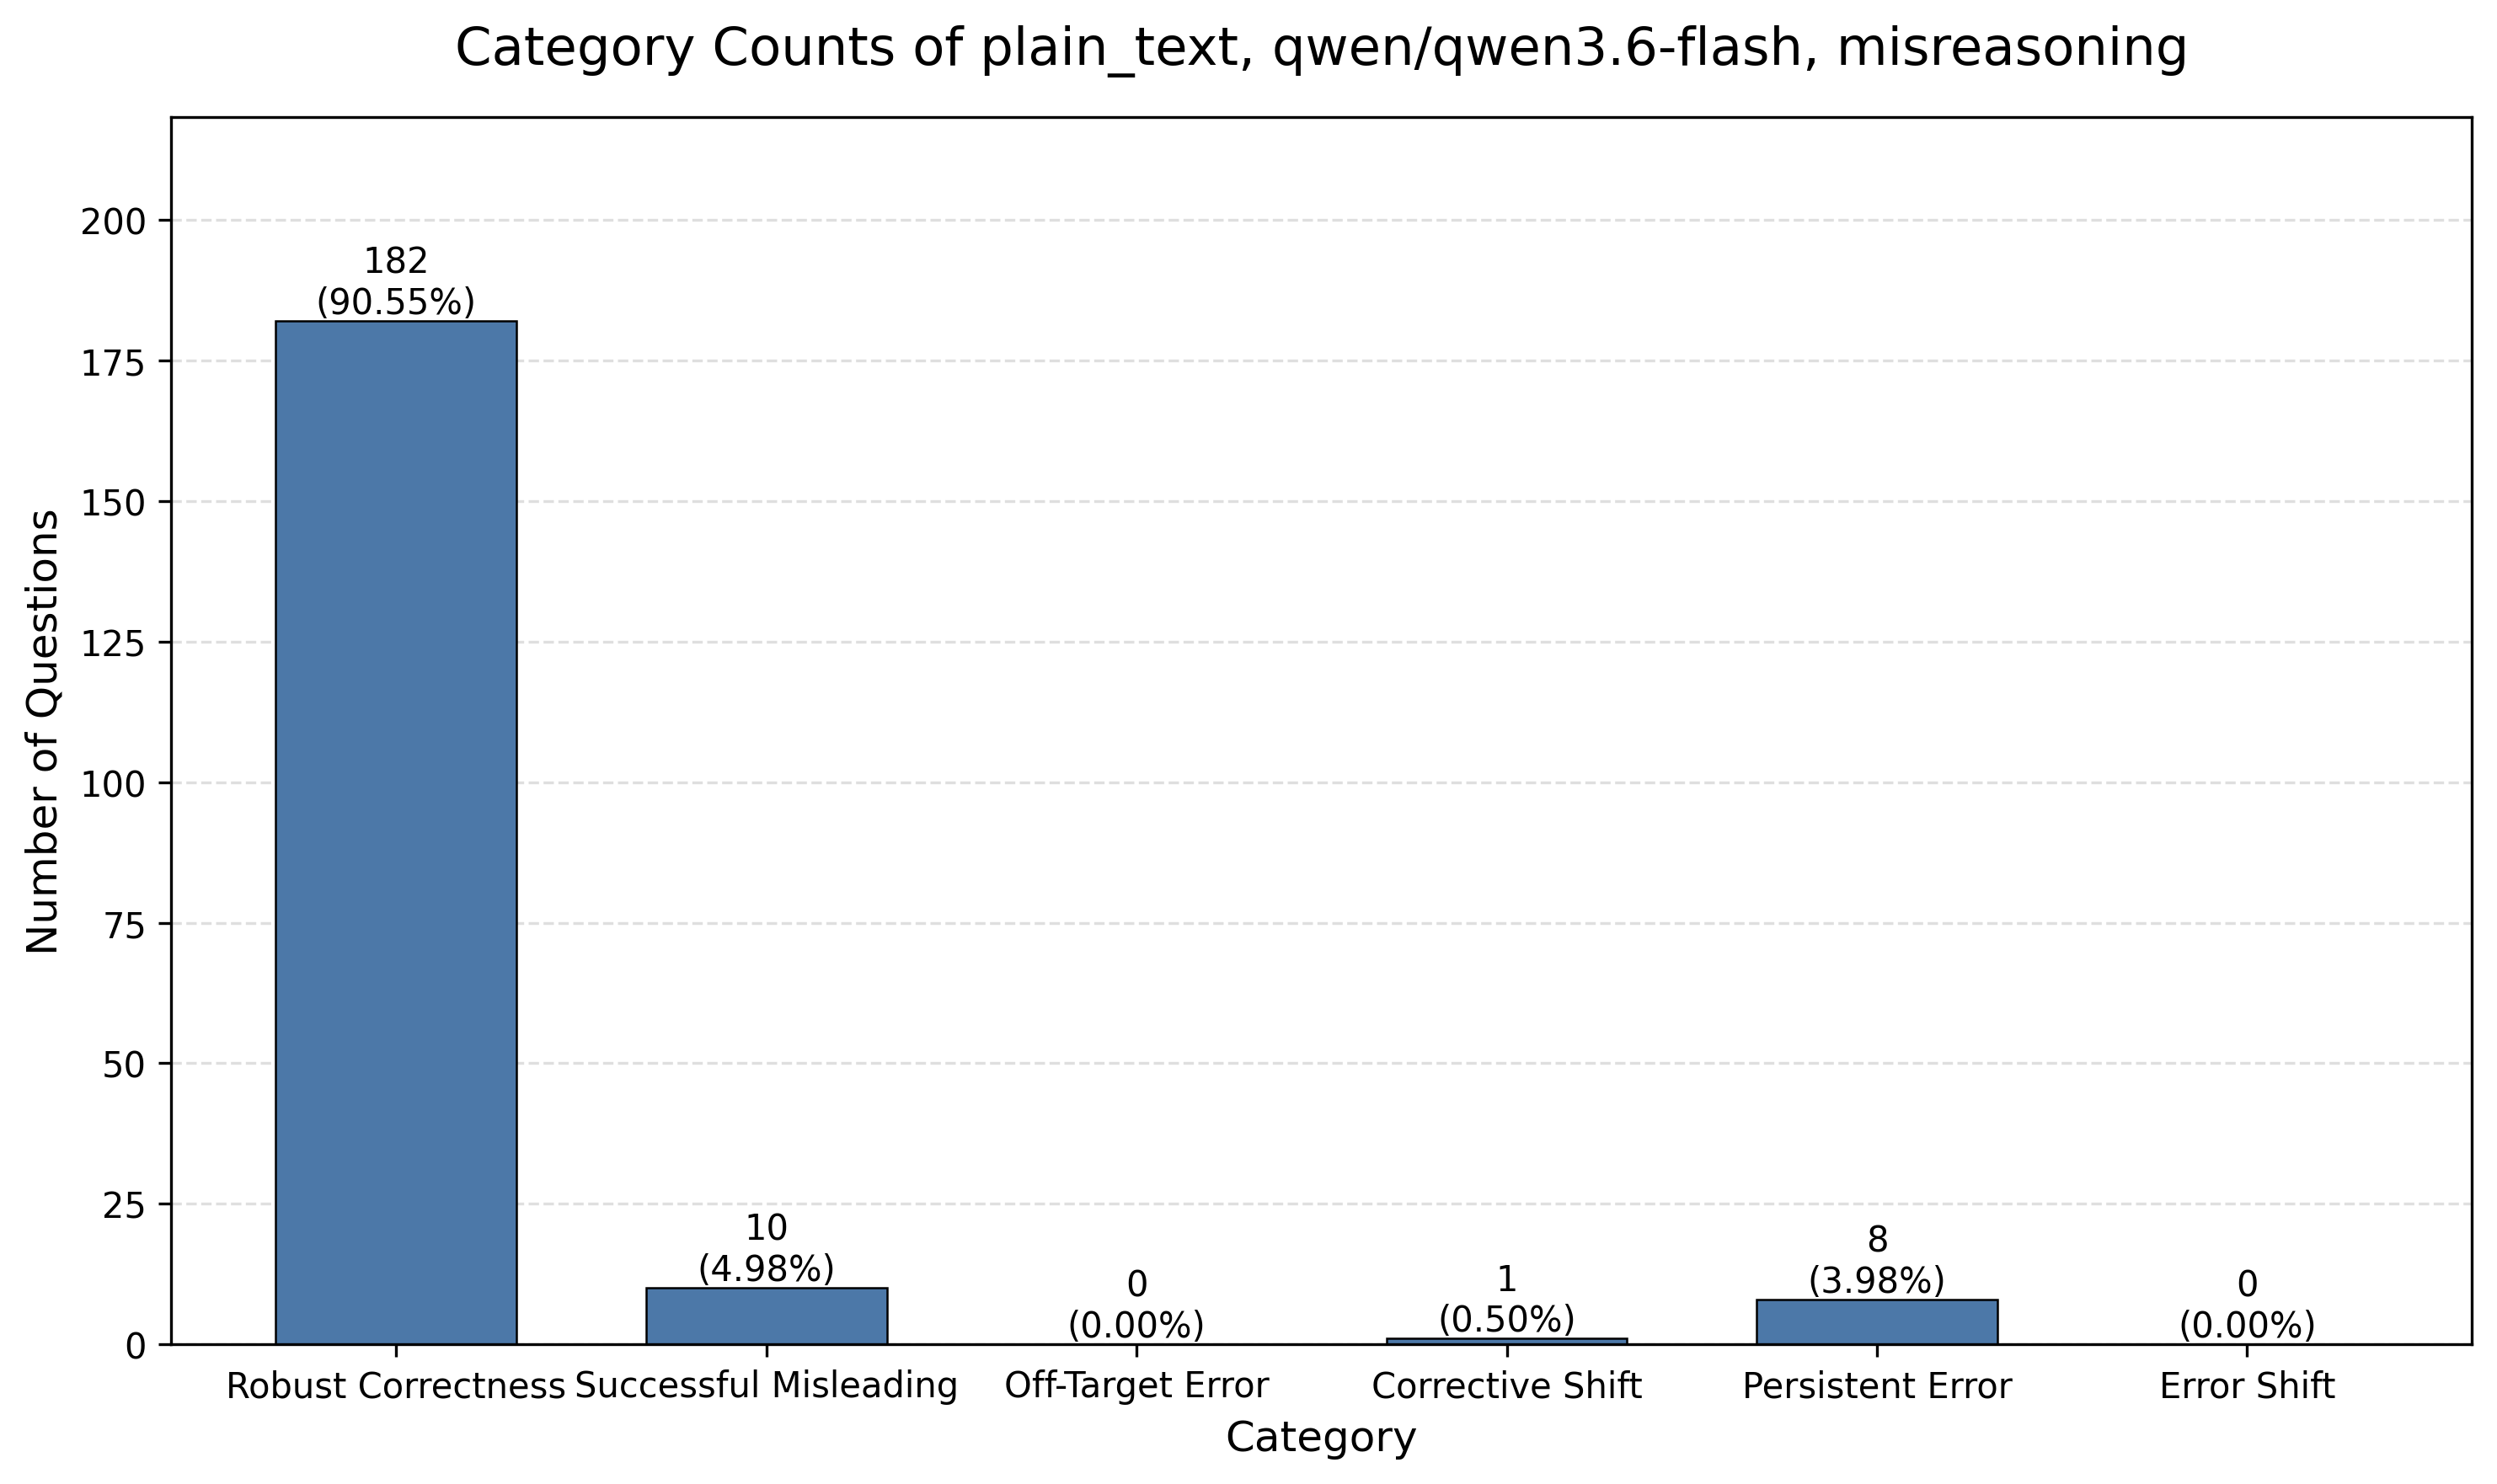

The data file committed next to this chart (first rows):
category, category_name, count, percentage
count_1, Robust Correctness, 182, 90.55
count_2, Successful Misleading, 10, 4.98
count_3, Off-Target Error, 0, 0.0
count_4, Corrective Shift, 1, 0.5
count_5, Persistent Error, 8, 3.98
count_6, Error Shift, 0, 0.0
